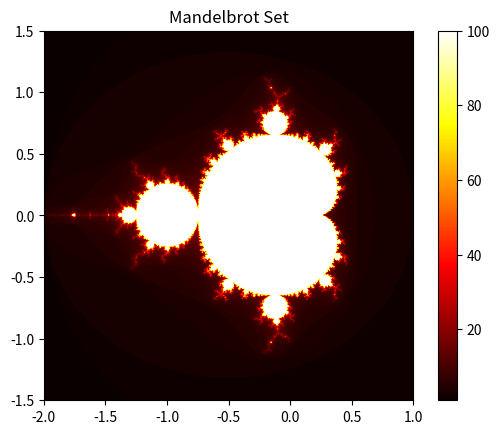

Generate this figure with matplotlib:
import numpy as np
import matplotlib.pyplot as plt

def mandelbrot(c, max_iter=100):
    """Checks if a complex number c belongs to the Mandelbrot set."""
    z = 0
    n = 0
    while abs(z) <= 2 and n < max_iter:
        z = z*z + c
        n += 1
    return n

def create_mandelbrot_set(width, height, x_min, x_max, y_min, y_max, max_iter=100):
    """Creates a Mandelbrot set image."""
    x = np.linspace(x_min, x_max, width)
    y = np.linspace(y_min, y_max, height)
    image = np.zeros((height, width))

    for i in range(height):
        for j in range(width):
            c = complex(x[j], y[i])
            image[i, j] = mandelbrot(c, max_iter)

    return image

# Set parameters
width, height = 800, 600
x_min, x_max = -2.0, 1.0
y_min, y_max = -1.5, 1.5
max_iter = 100

# Generate and plot the Mandelbrot set
image = create_mandelbrot_set(width, height, x_min, x_max, y_min, y_max, max_iter)

plt.imshow(image, extent=(x_min, x_max, y_min, y_max), cmap='hot')
plt.colorbar()
plt.title("Mandelbrot Set")
plt.show()